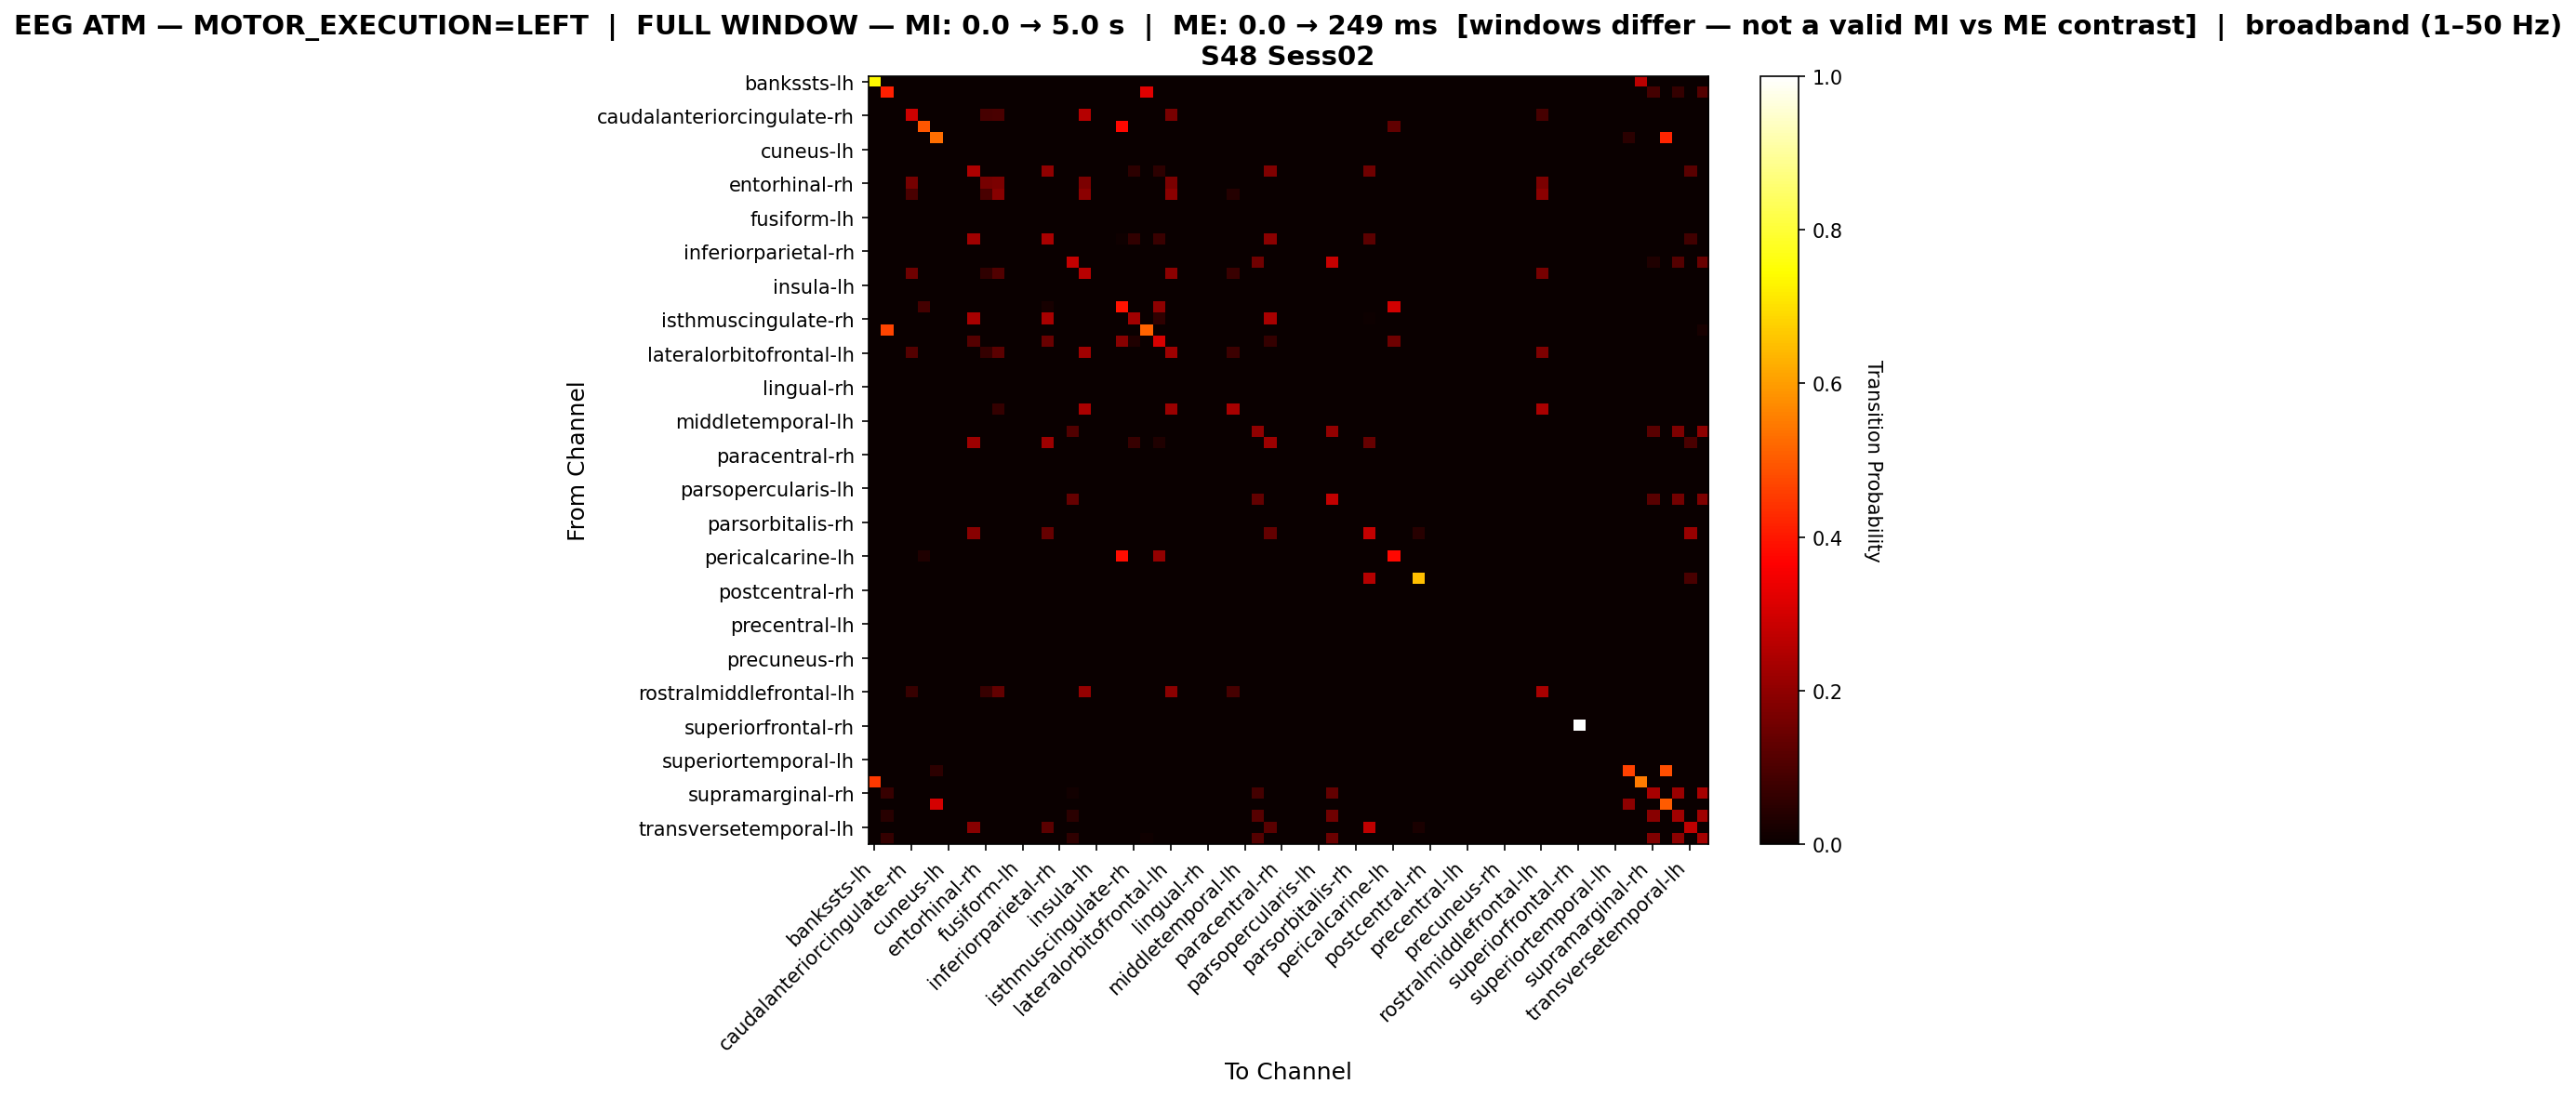

The data file committed next to this chart (first rows):
, bankssts-lh, bankssts-rh, caudalanteriorcingulate-lh, caudalanteriorcingulate-rh, caudalmiddlefrontal-lh, caudalmiddlefrontal-rh, cuneus-lh, cuneus-rh, entorhinal-lh, entorhinal-rh, frontalpole-lh, frontalpole-rh, fusiform-lh, fusiform-rh, inferiorparietal-lh, inferiorparietal-rh, inferiortemporal-lh, inferiortemporal-rh, insula-lh, insula-rh, isthmuscingulate-lh, isthmuscingulate-rh, lateraloccipital-lh
bankssts-lh, 0.7349, 0.0, 0.0, 0.0, 0.0, 0.0, 0.0, 0.0, 0.0, 0.0, 0.0, 0.0, 0.0, 0.0, 0.0, 0.0, 0.0, 0.0, 0.0, 0.0, 0.0, 0.0, 0.0
bankssts-rh, 0.0, 0.4124, 0.0, 0.0, 0.0, 0.0, 0.0, 0.0, 0.0, 0.0, 0.0, 0.0, 0.0, 0.0, 0.0, 0.0, 0.0, 0.0, 0.0, 0.0, 0.0, 0.0, 0.323
caudalanteriorcingulate-lh, 0.0, 0.0, 0.0, 0.0, 0.0, 0.0, 0.0, 0.0, 0.0, 0.0, 0.0, 0.0, 0.0, 0.0, 0.0, 0.0, 0.0, 0.0, 0.0, 0.0, 0.0, 0.0, 0.0
caudalanteriorcingulate-rh, 0.0, 0.0, 0.0, 0.2919, 0.0, 0.0, 0.0, 0.0, 0.0, 0.09317, 0.09627, 0.0, 0.0, 0.0, 0.0, 0.0, 0.0, 0.2578, 0.0, 0.0, 0.0, 0.0, 0.0
caudalmiddlefrontal-lh, 0.0, 0.0, 0.0, 0.0, 0.4935, 0.0, 0.0, 0.0, 0.0, 0.0, 0.0, 0.0, 0.0, 0.0, 0.0, 0.0, 0.0, 0.0, 0.0, 0.0, 0.3766, 0.0, 0.0
caudalmiddlefrontal-rh, 0.0, 0.0, 0.0, 0.0, 0.0, 0.5294, 0.0, 0.0, 0.0, 0.0, 0.0, 0.0, 0.0, 0.0, 0.0, 0.0, 0.0, 0.0, 0.0, 0.0, 0.0, 0.0, 0.0
cuneus-lh, 0.0, 0.0, 0.0, 0.0, 0.0, 0.0, 0.0, 0.0, 0.0, 0.0, 0.0, 0.0, 0.0, 0.0, 0.0, 0.0, 0.0, 0.0, 0.0, 0.0, 0.0, 0.0, 0.0
cuneus-rh, 0.0, 0.0, 0.0, 0.0, 0.0, 0.0, 0.0, 0.0, 0.0, 0.0, 0.0, 0.0, 0.0, 0.0, 0.0, 0.0, 0.0, 0.0, 0.0, 0.0, 0.0, 0.0, 0.0
entorhinal-lh, 0.0, 0.0, 0.0, 0.0, 0.0, 0.0, 0.0, 0.0, 0.2428, 0.0, 0.0, 0.0, 0.0, 0.0, 0.2026, 0.0, 0.0, 0.0, 0.0, 0.0, 0.0, 0.05466, 0.0
entorhinal-rh, 0.0, 0.0, 0.0, 0.1629, 0.0, 0.0, 0.0, 0.0, 0.0, 0.1629, 0.1685, 0.0, 0.0, 0.0, 0.0, 0.0, 0.0, 0.1685, 0.0, 0.0, 0.0, 0.0, 0.0
frontalpole-lh, 0.0, 0.0, 0.0, 0.09764, 0.0, 0.0, 0.0, 0.0, 0.0, 0.09764, 0.1886, 0.0, 0.0, 0.0, 0.0, 0.0, 0.0, 0.1919, 0.0, 0.0, 0.0, 0.0, 0.0
frontalpole-rh, 0.0, 0.0, 0.0, 0.0, 0.0, 0.0, 0.0, 0.0, 0.0, 0.0, 0.0, 0.0, 0.0, 0.0, 0.0, 0.0, 0.0, 0.0, 0.0, 0.0, 0.0, 0.0, 0.0
fusiform-lh, 0.0, 0.0, 0.0, 0.0, 0.0, 0.0, 0.0, 0.0, 0.0, 0.0, 0.0, 0.0, 0.0, 0.0, 0.0, 0.0, 0.0, 0.0, 0.0, 0.0, 0.0, 0.0, 0.0
fusiform-rh, 0.0, 0.0, 0.0, 0.0, 0.0, 0.0, 0.0, 0.0, 0.0, 0.0, 0.0, 0.0, 0.0, 0.0, 0.0, 0.0, 0.0, 0.0, 0.0, 0.0, 0.0, 0.0, 0.0
inferiorparietal-lh, 0.0, 0.0, 0.0, 0.0, 0.0, 0.0, 0.0, 0.0, 0.2238, 0.0, 0.0, 0.0, 0.0, 0.0, 0.236, 0.0, 0.0, 0.0, 0.0, 0.0, 0.008741, 0.05944, 0.0
inferiorparietal-rh, 0.0, 0.0, 0.0, 0.0, 0.0, 0.0, 0.0, 0.0, 0.0, 0.0, 0.0, 0.0, 0.0, 0.0, 0.0, 0.0, 0.0, 0.0, 0.0, 0.0, 0.0, 0.0, 0.0
inferiortemporal-lh, 0.0, 0.0, 0.0, 0.0, 0.0, 0.0, 0.0, 0.0, 0.0, 0.0, 0.0, 0.0, 0.0, 0.0, 0.0, 0.0, 0.2778, 0.0, 0.0, 0.0, 0.0, 0.0, 0.0
inferiortemporal-rh, 0.0, 0.0, 0.0, 0.1514, 0.0, 0.0, 0.0, 0.0, 0.0, 0.05607, 0.1065, 0.0, 0.0, 0.0, 0.0, 0.0, 0.0, 0.2579, 0.0, 0.0, 0.0, 0.0, 0.0
insula-lh, 0.0, 0.0, 0.0, 0.0, 0.0, 0.0, 0.0, 0.0, 0.0, 0.0, 0.0, 0.0, 0.0, 0.0, 0.0, 0.0, 0.0, 0.0, 0.0, 0.0, 0.0, 0.0, 0.0
insula-rh, 0.0, 0.0, 0.0, 0.0, 0.0, 0.0, 0.0, 0.0, 0.0, 0.0, 0.0, 0.0, 0.0, 0.0, 0.0, 0.0, 0.0, 0.0, 0.0, 0.0, 0.0, 0.0, 0.0
isthmuscingulate-lh, 0.0, 0.0, 0.0, 0.0, 0.0894, 0.0, 0.0, 0.0, 0.0, 0.0, 0.0, 0.0, 0.0, 0.0, 0.02318, 0.0, 0.0, 0.0, 0.0, 0.0, 0.394, 0.0, 0.0
isthmuscingulate-rh, 0.0, 0.0, 0.0, 0.0, 0.0, 0.0, 0.0, 0.0, 0.2361, 0.0, 0.0, 0.0, 0.0, 0.0, 0.2361, 0.0, 0.0, 0.0, 0.0, 0.0, 0.0, 0.2292, 0.0
lateraloccipital-lh, 0.0, 0.467, 0.0, 0.0, 0.0, 0.0, 0.0, 0.0, 0.0, 0.0, 0.0, 0.0, 0.0, 0.0, 0.0, 0.0, 0.0, 0.0, 0.0, 0.0, 0.0, 0.0, 0.5127
lateraloccipital-rh, 0.0, 0.0, 0.0, 0.0, 0.0, 0.0, 0.0, 0.0, 0.1126, 0.0, 0.0, 0.0, 0.0, 0.0, 0.1424, 0.0, 0.0, 0.0, 0.0, 0.0, 0.1887, 0.03311, 0.0
lateralorbitofrontal-lh, 0.0, 0.0, 0.0, 0.1123, 0.0, 0.0, 0.0, 0.0, 0.0, 0.06479, 0.1231, 0.0, 0.0, 0.0, 0.0, 0.0, 0.0, 0.2246, 0.0, 0.0, 0.0, 0.0, 0.0
lateralorbitofrontal-rh, 0.0, 0.0, 0.0, 0.0, 0.0, 0.0, 0.0, 0.0, 0.0, 0.0, 0.0, 0.0, 0.0, 0.0, 0.0, 0.0, 0.0, 0.0, 0.0, 0.0, 0.0, 0.0, 0.0
lingual-lh, 0.0, 0.0, 0.0, 0.0, 0.0, 0.0, 0.0, 0.0, 0.0, 0.0, 0.0, 0.0, 0.0, 0.0, 0.0, 0.0, 0.0, 0.0, 0.0, 0.0, 0.0, 0.0, 0.0
lingual-rh, 0.0, 0.0, 0.0, 0.0, 0.0, 0.0, 0.0, 0.0, 0.0, 0.0, 0.0, 0.0, 0.0, 0.0, 0.0, 0.0, 0.0, 0.0, 0.0, 0.0, 0.0, 0.0, 0.0
medialorbitofrontal-lh, 0.0, 0.0, 0.0, 0.0, 0.0, 0.0, 0.0, 0.0, 0.0, 0.0, 0.0, 0.0, 0.0, 0.0, 0.0, 0.0, 0.0, 0.0, 0.0, 0.0, 0.0, 0.0, 0.0
medialorbitofrontal-rh, 0.0, 0.0, 0.0, 0.0, 0.0, 0.0, 0.0, 0.0, 0.0, 0.0, 0.06369, 0.0, 0.0, 0.0, 0.0, 0.0, 0.0, 0.242, 0.0, 0.0, 0.0, 0.0, 0.0
middletemporal-lh, 0.0, 0.0, 0.0, 0.0, 0.0, 0.0, 0.0, 0.0, 0.0, 0.0, 0.0, 0.0, 0.0, 0.0, 0.0, 0.0, 0.0, 0.0, 0.0, 0.0, 0.0, 0.0, 0.0
middletemporal-rh, 0.0, 0.0, 0.0, 0.0, 0.0, 0.0, 0.0, 0.0, 0.0, 0.0, 0.0, 0.0, 0.0, 0.0, 0.0, 0.0, 0.1062, 0.0, 0.0, 0.0, 0.0, 0.0, 0.0
paracentral-lh, 0.0, 0.0, 0.0, 0.0, 0.0, 0.0, 0.0, 0.0, 0.2222, 0.0, 0.0, 0.0, 0.0, 0.0, 0.2222, 0.0, 0.0, 0.0, 0.0, 0.0, 0.0, 0.06869, 0.0
paracentral-rh, 0.0, 0.0, 0.0, 0.0, 0.0, 0.0, 0.0, 0.0, 0.0, 0.0, 0.0, 0.0, 0.0, 0.0, 0.0, 0.0, 0.0, 0.0, 0.0, 0.0, 0.0, 0.0, 0.0
parahippocampal-lh, 0.0, 0.0, 0.0, 0.0, 0.0, 0.0, 0.0, 0.0, 0.0, 0.0, 0.0, 0.0, 0.0, 0.0, 0.0, 0.0, 0.0, 0.0, 0.0, 0.0, 0.0, 0.0, 0.0
parahippocampal-rh, 0.0, 0.0, 0.0, 0.0, 0.0, 0.0, 0.0, 0.0, 0.0, 0.0, 0.0, 0.0, 0.0, 0.0, 0.0, 0.0, 0.0, 0.0, 0.0, 0.0, 0.0, 0.0, 0.0
parsopercularis-lh, 0.0, 0.0, 0.0, 0.0, 0.0, 0.0, 0.0, 0.0, 0.0, 0.0, 0.0, 0.0, 0.0, 0.0, 0.0, 0.0, 0.0, 0.0, 0.0, 0.0, 0.0, 0.0, 0.0
parsopercularis-rh, 0.0, 0.0, 0.0, 0.0, 0.0, 0.0, 0.0, 0.0, 0.0, 0.0, 0.0, 0.0, 0.0, 0.0, 0.0, 0.0, 0.1387, 0.0, 0.0, 0.0, 0.0, 0.0, 0.0
parsorbitalis-lh, 0.0, 0.0, 0.0, 0.0, 0.0, 0.0, 0.0, 0.0, 0.0, 0.0, 0.0, 0.0, 0.0, 0.0, 0.0, 0.0, 0.0, 0.0, 0.0, 0.0, 0.0, 0.0, 0.0
parsorbitalis-rh, 0.0, 0.0, 0.0, 0.0, 0.0, 0.0, 0.0, 0.0, 0.0, 0.0, 0.0, 0.0, 0.0, 0.0, 0.0, 0.0, 0.0, 0.0, 0.0, 0.0, 0.0, 0.0, 0.0
parstriangularis-lh, 0.0, 0.0, 0.0, 0.0, 0.0, 0.0, 0.0, 0.0, 0.1914, 0.0, 0.0, 0.0, 0.0, 0.0, 0.1399, 0.0, 0.0, 0.0, 0.0, 0.0, 0.0, 0.0, 0.0
parstriangularis-rh, 0.0, 0.0, 0.0, 0.0, 0.0, 0.0, 0.0, 0.0, 0.0, 0.0, 0.0, 0.0, 0.0, 0.0, 0.0, 0.0, 0.0, 0.0, 0.0, 0.0, 0.0, 0.0, 0.0
pericalcarine-lh, 0.0, 0.0, 0.0, 0.0, 0.03404, 0.0, 0.0, 0.0, 0.0, 0.0, 0.0, 0.0, 0.0, 0.0, 0.0, 0.0, 0.0, 0.0, 0.0, 0.0, 0.383, 0.0, 0.0
pericalcarine-rh, 0.0, 0.0, 0.0, 0.0, 0.0, 0.0, 0.0, 0.0, 0.0, 0.0, 0.0, 0.0, 0.0, 0.0, 0.0, 0.0, 0.0, 0.0, 0.0, 0.0, 0.0, 0.0, 0.0
postcentral-lh, 0.0, 0.0, 0.0, 0.0, 0.0, 0.0, 0.0, 0.0, 0.0, 0.0, 0.0, 0.0, 0.0, 0.0, 0.0, 0.0, 0.0, 0.0, 0.0, 0.0, 0.0, 0.0, 0.0
postcentral-rh, 0.0, 0.0, 0.0, 0.0, 0.0, 0.0, 0.0, 0.0, 0.0, 0.0, 0.0, 0.0, 0.0, 0.0, 0.0, 0.0, 0.0, 0.0, 0.0, 0.0, 0.0, 0.0, 0.0
posteriorcingulate-lh, 0.0, 0.0, 0.0, 0.0, 0.0, 0.0, 0.0, 0.0, 0.0, 0.0, 0.0, 0.0, 0.0, 0.0, 0.0, 0.0, 0.0, 0.0, 0.0, 0.0, 0.0, 0.0, 0.0
posteriorcingulate-rh, 0.0, 0.0, 0.0, 0.0, 0.0, 0.0, 0.0, 0.0, 0.0, 0.0, 0.0, 0.0, 0.0, 0.0, 0.0, 0.0, 0.0, 0.0, 0.0, 0.0, 0.0, 0.0, 0.0
precentral-lh, 0.0, 0.0, 0.0, 0.0, 0.0, 0.0, 0.0, 0.0, 0.0, 0.0, 0.0, 0.0, 0.0, 0.0, 0.0, 0.0, 0.0, 0.0, 0.0, 0.0, 0.0, 0.0, 0.0
precentral-rh, 0.0, 0.0, 0.0, 0.0, 0.0, 0.0, 0.0, 0.0, 0.0, 0.0, 0.0, 0.0, 0.0, 0.0, 0.0, 0.0, 0.0, 0.0, 0.0, 0.0, 0.0, 0.0, 0.0
precuneus-lh, 0.0, 0.0, 0.0, 0.0, 0.0, 0.0, 0.0, 0.0, 0.0, 0.0, 0.0, 0.0, 0.0, 0.0, 0.0, 0.0, 0.0, 0.0, 0.0, 0.0, 0.0, 0.0, 0.0
precuneus-rh, 0.0, 0.0, 0.0, 0.0, 0.0, 0.0, 0.0, 0.0, 0.0, 0.0, 0.0, 0.0, 0.0, 0.0, 0.0, 0.0, 0.0, 0.0, 0.0, 0.0, 0.0, 0.0, 0.0
rostralanteriorcingulate-lh, 0.0, 0.0, 0.0, 0.0, 0.0, 0.0, 0.0, 0.0, 0.0, 0.0, 0.0, 0.0, 0.0, 0.0, 0.0, 0.0, 0.0, 0.0, 0.0, 0.0, 0.0, 0.0, 0.0
rostralanteriorcingulate-rh, 0.0, 0.0, 0.0, 0.0, 0.0, 0.0, 0.0, 0.0, 0.0, 0.0, 0.0, 0.0, 0.0, 0.0, 0.0, 0.0, 0.0, 0.0, 0.0, 0.0, 0.0, 0.0, 0.0
rostralmiddlefrontal-lh, 0.0, 0.0, 0.0, 0.06829, 0.0, 0.0, 0.0, 0.0, 0.0, 0.06829, 0.1341, 0.0, 0.0, 0.0, 0.0, 0.0, 0.0, 0.2073, 0.0, 0.0, 0.0, 0.0, 0.0
rostralmiddlefrontal-rh, 0.0, 0.0, 0.0, 0.0, 0.0, 0.0, 0.0, 0.0, 0.0, 0.0, 0.0, 0.0, 0.0, 0.0, 0.0, 0.0, 0.0, 0.0, 0.0, 0.0, 0.0, 0.0, 0.0
superiorfrontal-lh, 0.0, 0.0, 0.0, 0.0, 0.0, 0.0, 0.0, 0.0, 0.0, 0.0, 0.0, 0.0, 0.0, 0.0, 0.0, 0.0, 0.0, 0.0, 0.0, 0.0, 0.0, 0.0, 0.0
superiorfrontal-rh, 0.0, 0.0, 0.0, 0.0, 0.0, 0.0, 0.0, 0.0, 0.0, 0.0, 0.0, 0.0, 0.0, 0.0, 0.0, 0.0, 0.0, 0.0, 0.0, 0.0, 0.0, 0.0, 0.0
superiorparietal-lh, 0.0, 0.0, 0.0, 0.0, 0.0, 0.0, 0.0, 0.0, 0.0, 0.0, 0.0, 0.0, 0.0, 0.0, 0.0, 0.0, 0.0, 0.0, 0.0, 0.0, 0.0, 0.0, 0.0
superiorparietal-rh, 0.0, 0.0, 0.0, 0.0, 0.0, 0.0, 0.0, 0.0, 0.0, 0.0, 0.0, 0.0, 0.0, 0.0, 0.0, 0.0, 0.0, 0.0, 0.0, 0.0, 0.0, 0.0, 0.0
... 8 more rows
